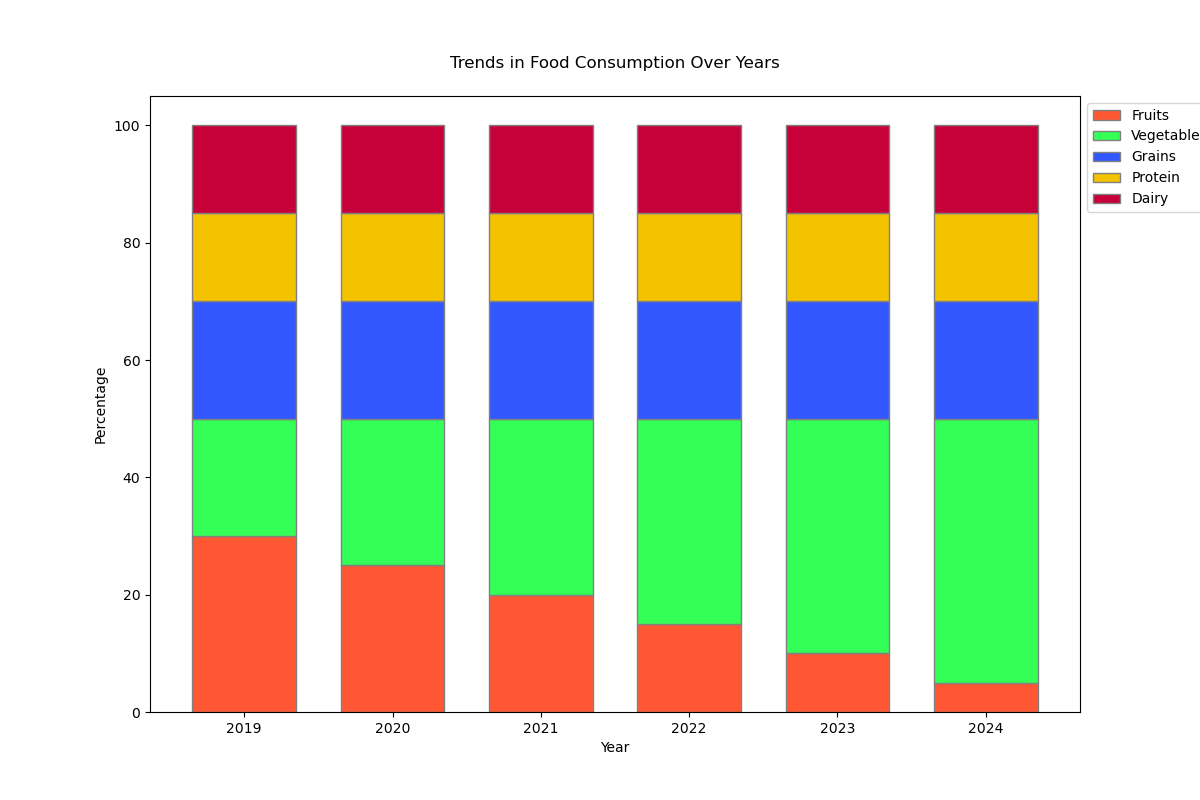

The data file committed next to this chart (first rows):
Year, Fruits, Vegetables, Grains, Protein, Dairy
2019, 30, 20, 20, 15, 15
2020, 25, 25, 20, 15, 15
2021, 20, 30, 20, 15, 15
2022, 15, 35, 20, 15, 15
2023, 10, 40, 20, 15, 15
2024, 5, 45, 20, 15, 15
